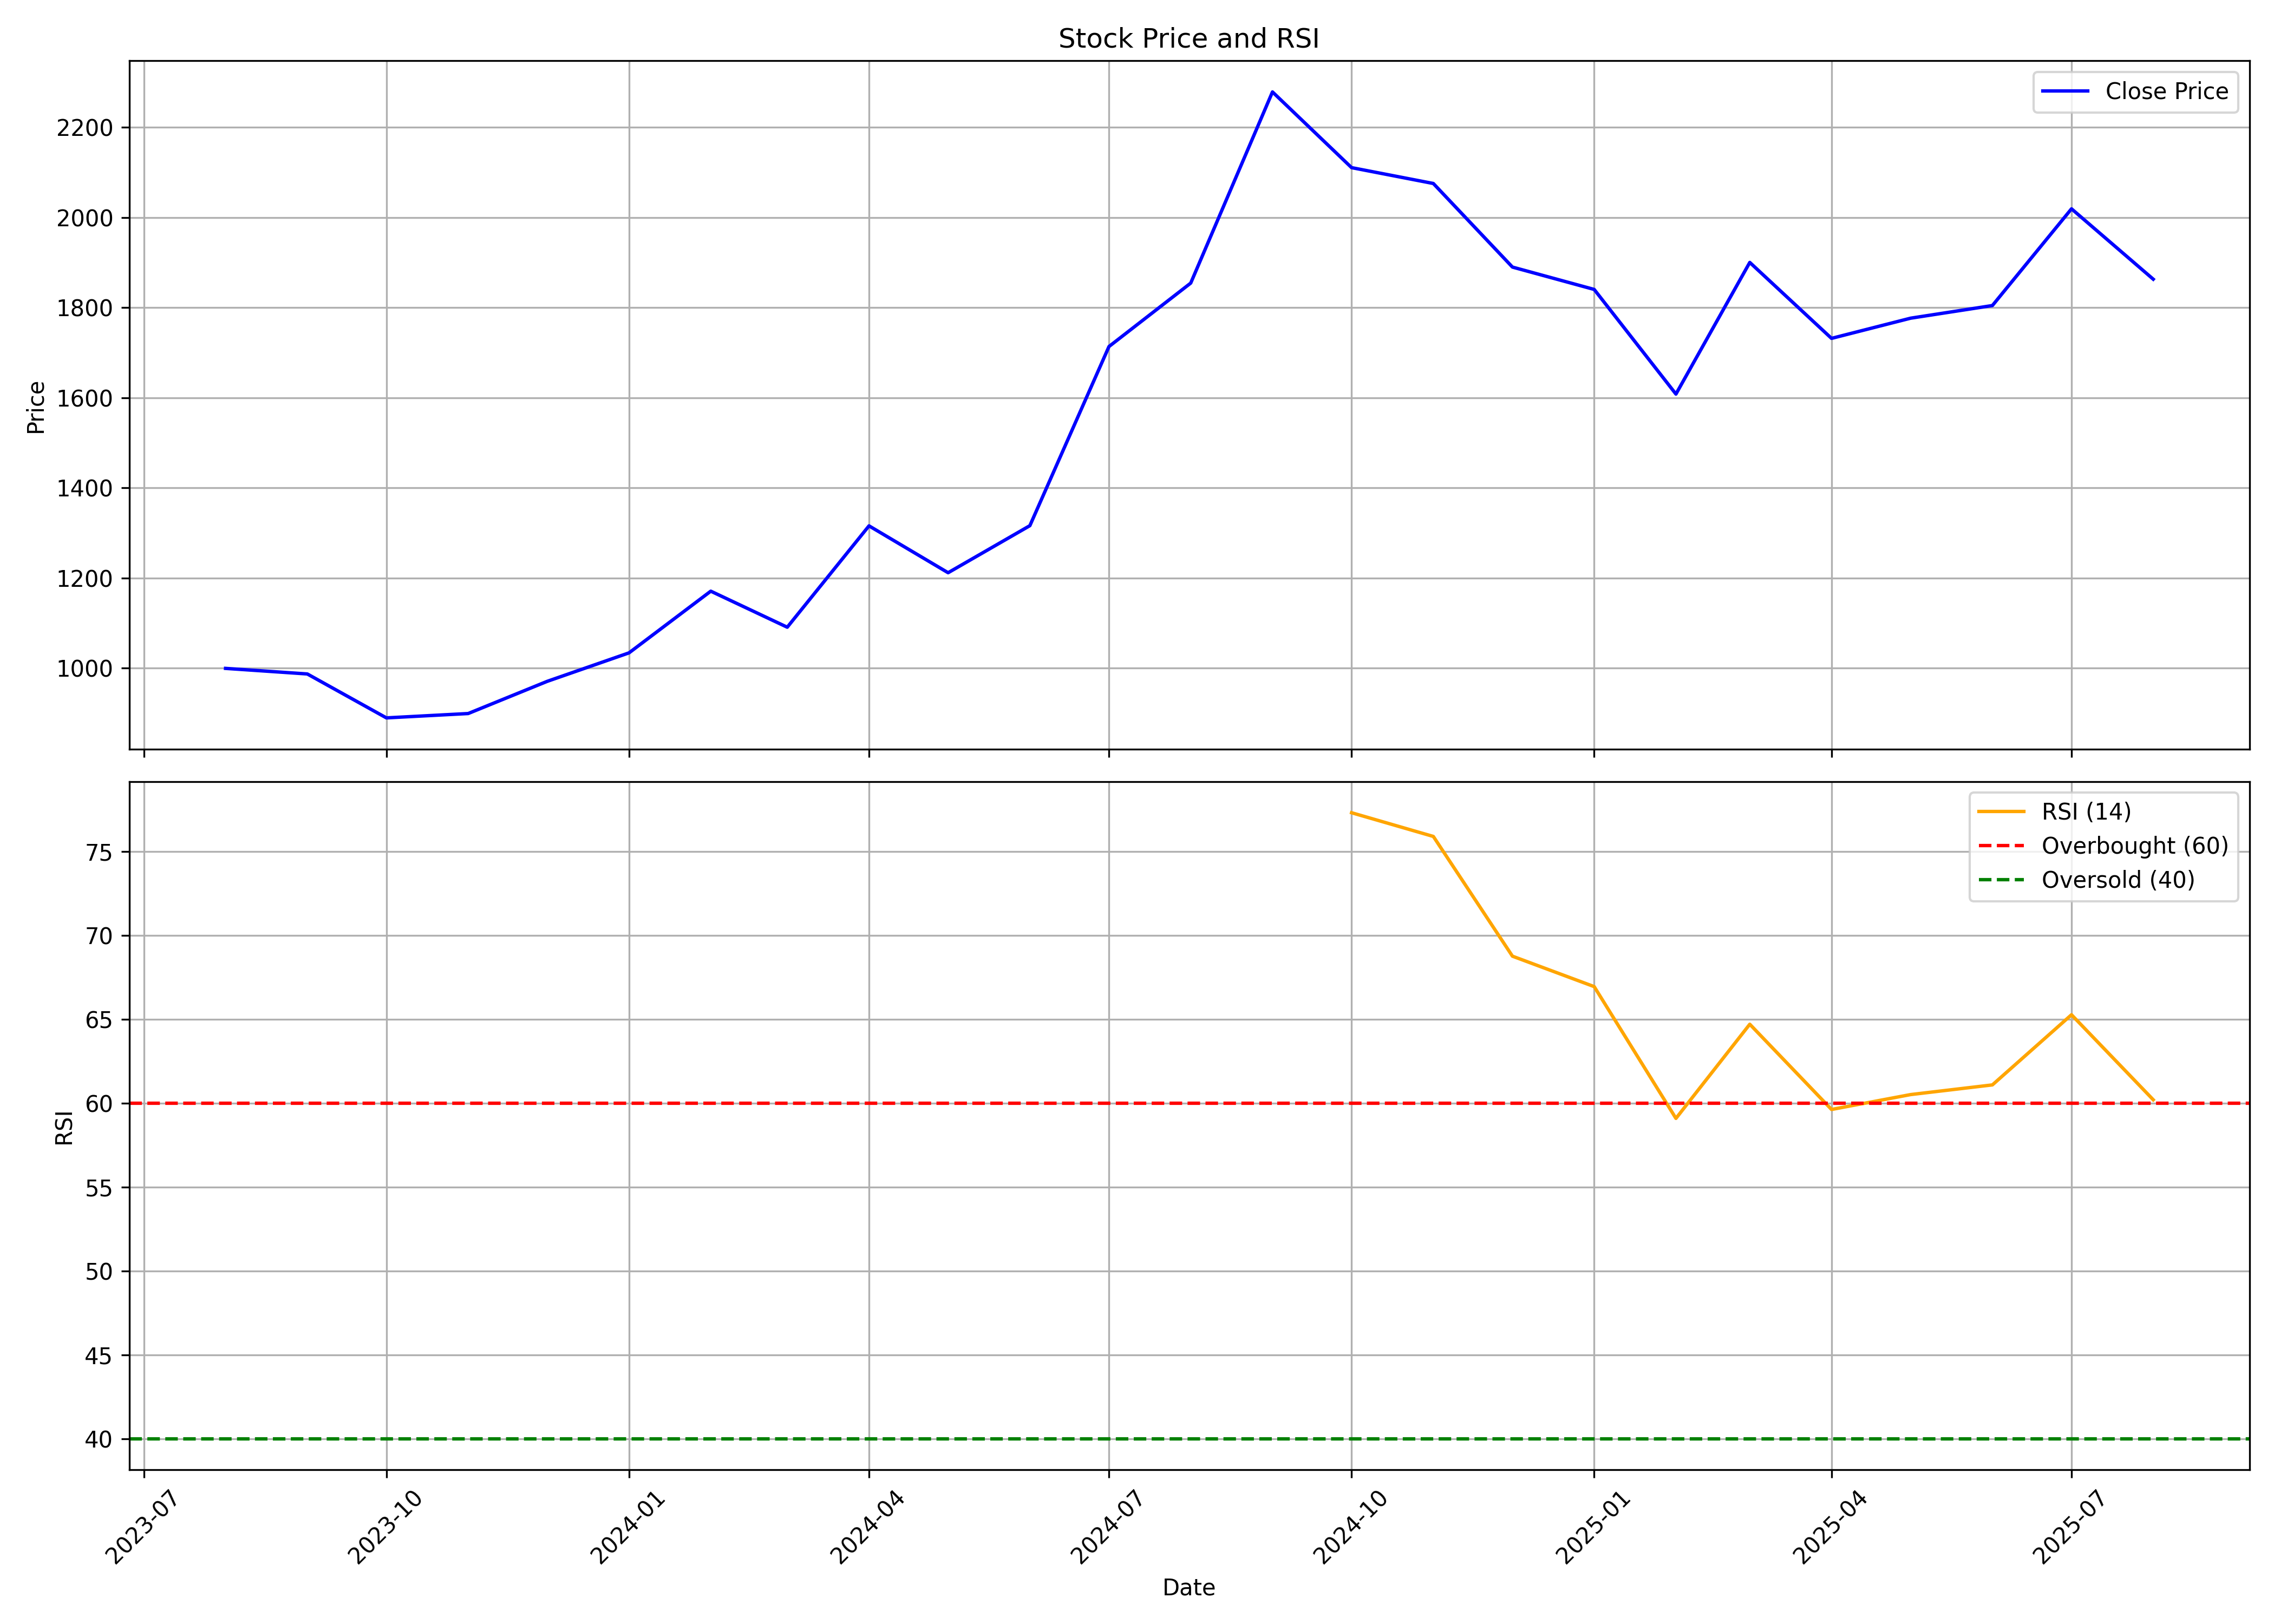

Values plotted in this chart, from the file beside it:
, date, symbol, open, high, low, close, volume, rsi
0, 2023-08-01, EPIGRAL, 1023, 1030, 980.9, 999.2, 148538, 
1, 2023-09-01, EPIGRAL, 999.2, 1112, 953.1, 986.8, 1405103, 
2, 2023-10-01, EPIGRAL, 990.3, 1007, 866.2, 889.3, 630922, 
3, 2023-11-01, EPIGRAL, 898.9, 937.1, 879.6, 899, 594122, 
4, 2023-12-01, EPIGRAL, 899.9, 976.4, 882.1, 970.5, 1574594, 
5, 2024-01-01, EPIGRAL, 976.9, 1089, 925.3, 1034, 1980498, 
6, 2024-02-01, EPIGRAL, 1043, 1276, 968.4, 1171, 4335383, 
7, 2024-03-01, EPIGRAL, 1174, 1218, 943.9, 1091, 1854540, 
8, 2024-04-01, EPIGRAL, 1094, 1434, 1094, 1316, 4081086, 
9, 2024-05-01, EPIGRAL, 1323, 1372, 1199, 1211, 1091721, 
10, 2024-06-01, EPIGRAL, 1241, 1426, 1103, 1316, 1600893, 
11, 2024-07-01, EPIGRAL, 1341, 1806, 1332, 1714, 4735916, 
12, 2024-08-01, EPIGRAL, 1716, 2019, 1687, 1854, 3514423, 
13, 2024-09-01, EPIGRAL, 1855, 2359, 1779, 2279, 4249259, 
14, 2024-10-01, EPIGRAL, 2284, 2399, 1873, 2111, 2057820, 77.3
15, 2024-11-01, EPIGRAL, 2111, 2235, 1884, 2075, 1729668, 75.89
16, 2024-12-01, EPIGRAL, 2058, 2173, 1807, 1890, 1141980, 68.75
17, 2025-01-01, EPIGRAL, 1882, 1924, 1497, 1840, 1921352, 66.94
18, 2025-02-01, EPIGRAL, 1840, 2053, 1550, 1608, 1190342, 59.09
19, 2025-03-01, EPIGRAL, 1587, 2019, 1502, 1900, 926129, 64.7
20, 2025-04-01, EPIGRAL, 1872, 1976, 1554, 1732, 954580, 59.62
21, 2025-05-01, EPIGRAL, 1741, 1986, 1698, 1776, 1309630, 60.51
22, 2025-06-01, EPIGRAL, 1794, 1885, 1697, 1805, 737784, 61.08
23, 2025-07-01, EPIGRAL, 1815, 2114, 1683, 2019, 2281076, 65.26
24, 2025-08-01, EPIGRAL, 2015, 2052, 1776, 1863, 636681, 60.2
